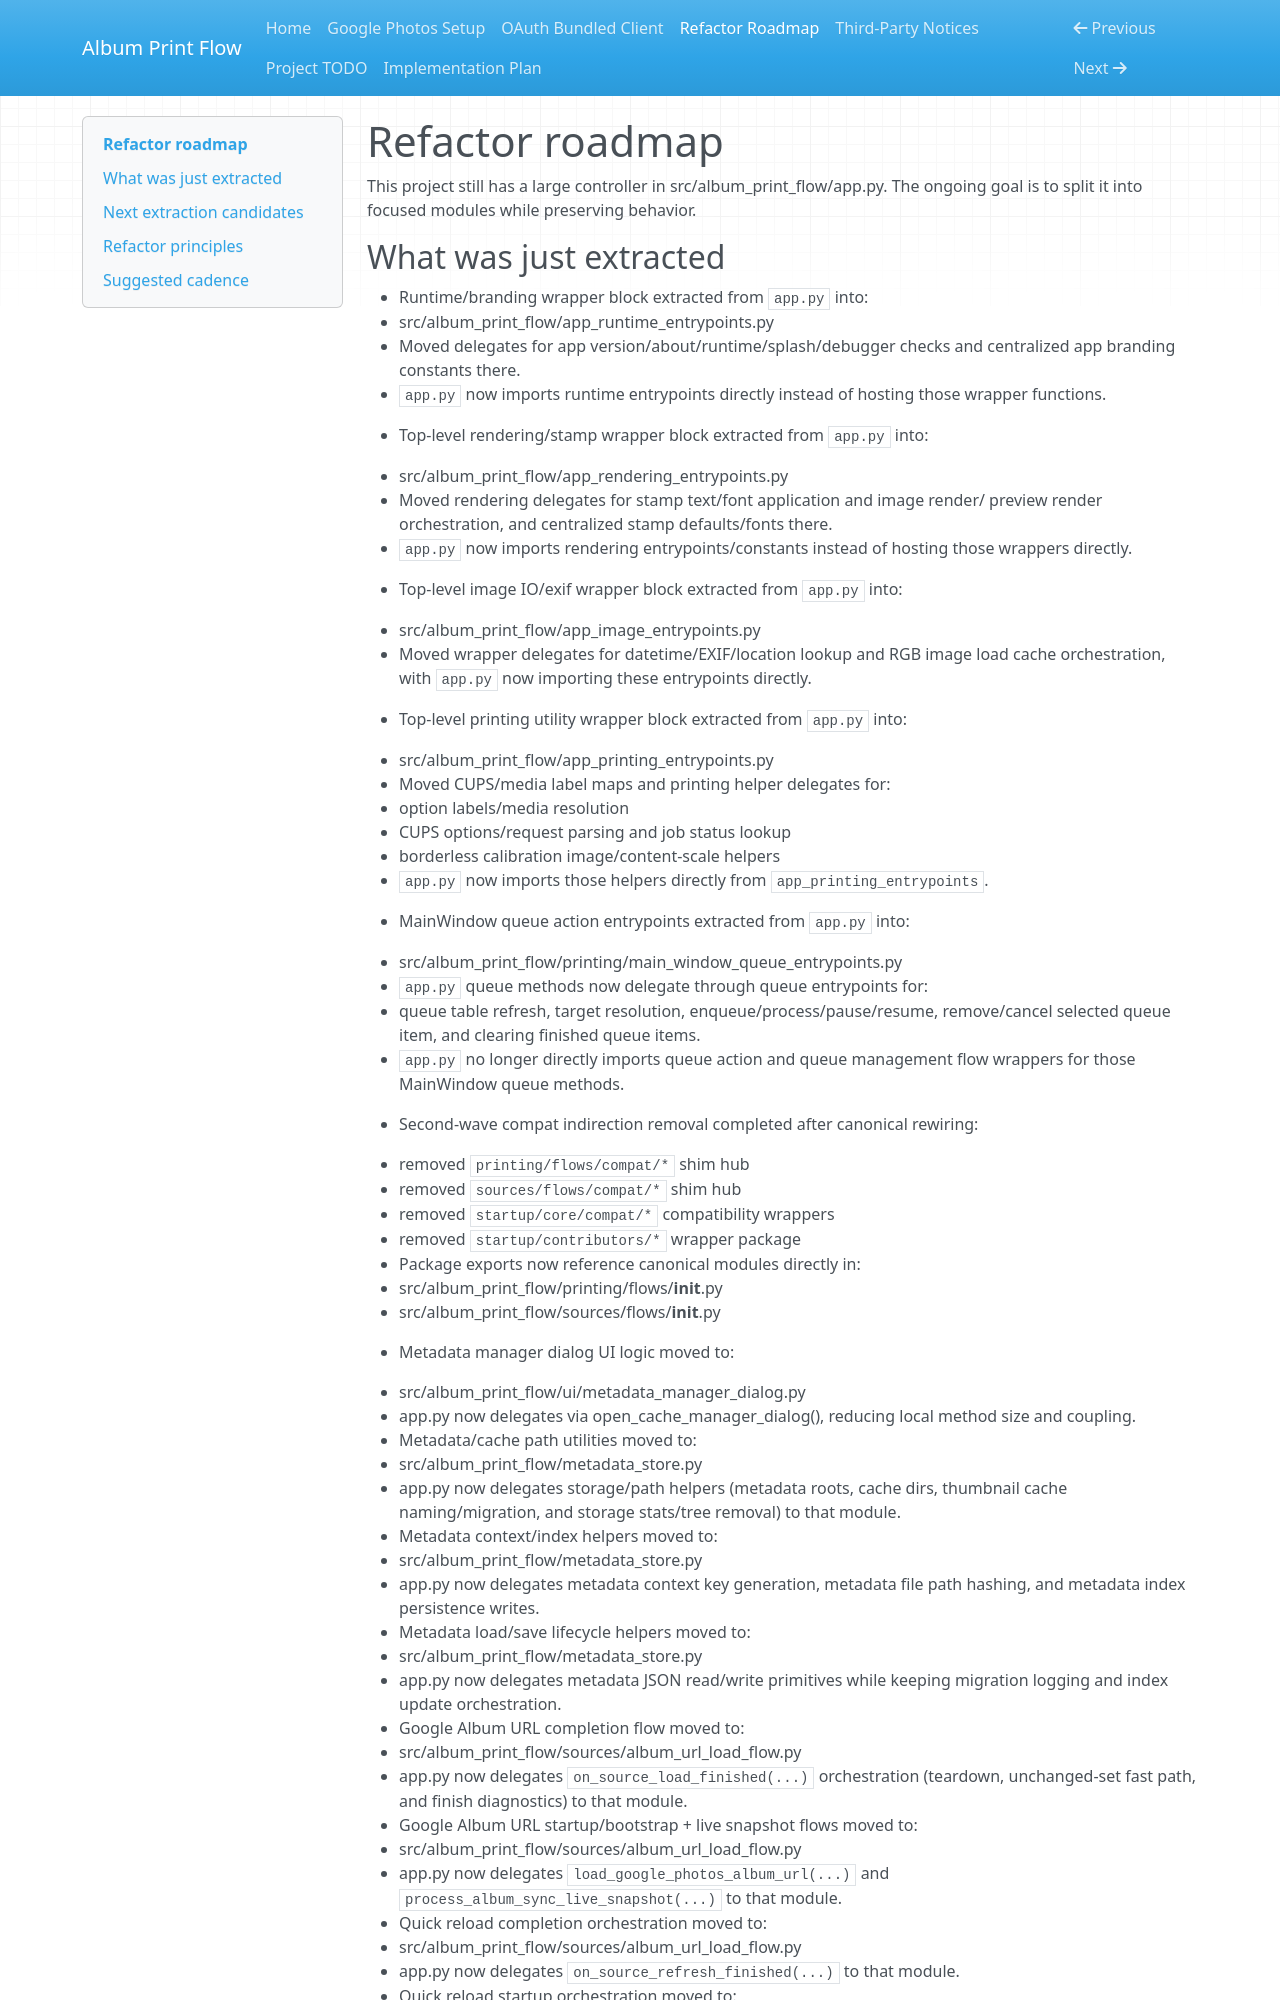

repository: clearminds/album-print-flow · page: refactor-roadmap/index.html · generator: mkdocs

# Refactor roadmap

This project still has a large controller in src/album_print_flow/app.py. The ongoing goal is to split it into focused modules while preserving behavior.

## What was just extracted

- Runtime/branding wrapper block extracted from `app.py` into:
   - src/album_print_flow/app_runtime_entrypoints.py
- Moved delegates for app version/about/runtime/splash/debugger checks and
   centralized app branding constants there.
- `app.py` now imports runtime entrypoints directly instead of hosting those
   wrapper functions.

- Top-level rendering/stamp wrapper block extracted from `app.py` into:
   - src/album_print_flow/app_rendering_entrypoints.py
- Moved rendering delegates for stamp text/font application and image render/
   preview render orchestration, and centralized stamp defaults/fonts there.
- `app.py` now imports rendering entrypoints/constants instead of hosting those
   wrappers directly.

- Top-level image IO/exif wrapper block extracted from `app.py` into:
   - src/album_print_flow/app_image_entrypoints.py
- Moved wrapper delegates for datetime/EXIF/location lookup and RGB image load
   cache orchestration, with `app.py` now importing these entrypoints directly.

- Top-level printing utility wrapper block extracted from `app.py` into:
   - src/album_print_flow/app_printing_entrypoints.py
- Moved CUPS/media label maps and printing helper delegates for:
   - option labels/media resolution
   - CUPS options/request parsing and job status lookup
   - borderless calibration image/content-scale helpers
- `app.py` now imports those helpers directly from `app_printing_entrypoints`.

- MainWindow queue action entrypoints extracted from `app.py` into:
   - src/album_print_flow/printing/main_window_queue_entrypoints.py
- `app.py` queue methods now delegate through queue entrypoints for:
   - queue table refresh, target resolution, enqueue/process/pause/resume,
      remove/cancel selected queue item, and clearing finished queue items.
- `app.py` no longer directly imports queue action and queue management flow
   wrappers for those MainWindow queue methods.

- Second-wave compat indirection removal completed after canonical rewiring:
   - removed `printing/flows/compat/*` shim hub
   - removed `sources/flows/compat/*` shim hub
   - removed `startup/core/compat/*` compatibility wrappers
   - removed `startup/contributors/*` wrapper package
- Package exports now reference canonical modules directly in:
   - src/album_print_flow/printing/flows/__init__.py
   - src/album_print_flow/sources/flows/__init__.py
